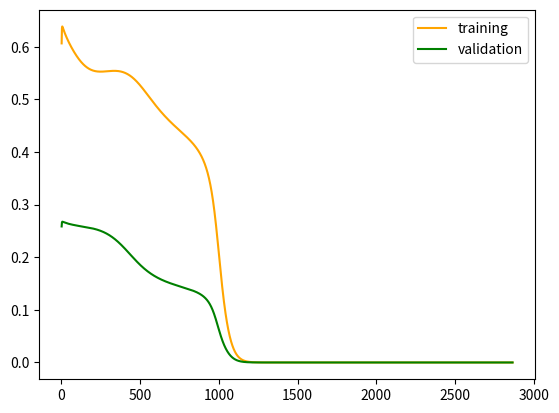

Source code (Python):
import numpy as np
import matplotlib.pyplot as plt


class DenseLayer():

    def __init__(self, inputLength, N, f):
        self.f = f
        limit = np.sqrt(6 / (inputLength + N))
        self.weights = np.random.uniform(-limit, limit, size=(N, inputLength))
        self.biases = np.random.uniform(-limit, limit, size=(N, 1))

        self.yOut = np.empty((N, 1))
        self.z = np.zeros((N, 1))

        self.delta = np.zeros((N, 1))
        self.weightsGradient = np.zeros((N, inputLength))
        self.deltaSum = np.zeros((N, 1))

    def input(self, yIn):
        self.z[:] = np.dot(self.weights, yIn) + self.biases
        self.yOut[:] = self.f(self.z)
        return self.yOut


class neuralNetwork():

    def __init__(self, layers):

        self.layers = layers

    def forwardPass(self, xs):
        yOut = xs
        for layer in self.layers:
            yOut = layer.input(yOut)
        return yOut

    def updateTheta(self, learningRate, batchSize):
        for layer in self.layers:
            layer.weights -= learningRate * layer.weightsGradient / batchSize
            layer.biases -= learningRate * layer.deltaSum / batchSize
            layer.weightsGradient[:] = 0
            layer.deltaSum[:] = 0

    def costFunction(self, yNetwork, yExpected):
        return np.sum((yNetwork - yExpected) ** 2)

    def validate(self, validationData):

        xValidate = validationData[0]
        yValidate = validationData[1]
        nSamples = len(xValidate)

        cost = 0

        for i in range(nSamples):
            yNetwork = self.forwardPass(xValidate[i][:, :])
            yExpected = yValidate[i][:, :]
            cost += self.costFunction(yNetwork, yExpected)

        return cost / nSamples

    def train(self, trainingData, validationData, batchSize, epochs, learningRate):

        # An 'epoch' is a complete pass through the training set.

        xTraining = trainingData[0]
        yTraining = trainingData[1]

        # nBatches = len(xTraining) // batchSize

        trainingPlot = []
        validationPlot = []
        batchPlot = []

        nBatch = 0
        #
        indexes = np.arange(len(xTraining))

        breakloop = 0
        for epoch in range(epochs + 1):
            epochComplete = False
            currentIndex = 0
            # np.random.shuffle(indexes)

            while not epochComplete:

                validationCost = 0
                trainingCost = 0

                for i in range(batchSize):


                    dataIndex = indexes[currentIndex]
                    yNetwork = self.forwardPass(xTraining[dataIndex])
                    yExpected = yTraining[dataIndex]
                    self.backPropagation(xTraining[dataIndex], yNetwork, yExpected)
                    self.updateTheta(learningRate, batchSize)
                    trainingCost += self.costFunction(yNetwork, yExpected)

                    currentIndex += 1
                    if currentIndex == len(xTraining):
                        epochComplete = True
                        break

                    trainingCost /= i + 1
                    validationCost = self.validate(validationData)

                nBatch += 1
                trainingPlot.append(trainingCost)
                validationPlot.append(validationCost)
                batchPlot.append(nBatch)
                print("Training Cost: ", trainingCost, "Validation Cost: ", validationCost)

            # prematurely ends the training if the validation cost gradient == 0
            if epoch > 1:
                if validationPlot[-1] == validationPlot[-2]:
                    print("Training ended after {} epochs due to a validation cost gradient of 0".format(epoch))
                    breakloop = 1
            if breakloop == 1:
                break

        plt.clf()
        plt.plot(batchPlot, trainingPlot, color='orange', label="training")
        plt.plot(batchPlot, validationPlot, color='green', label="validation")
        plt.legend()

    def backPropagation(self, x, yNetwork, yExpected):
        # Performs calculations for Nth layer
        zN = self.layers[-1].z
        fPrimeN = self.layers[-1].f(zN, derivative=True)
        deltaN = 2 * np.sum((yNetwork - yExpected) * fPrimeN)
        self.layers[-1].weightsGradient += np.outer(deltaN, self.layers[-2].yOut)
        self.layers[-1].deltaSum += deltaN

        # Loop from the 0th layer to the N-1th layer generating Z and fPrimes
        glo = globals()
        for i in range(1, len(layers)):
            glo["z%s" % i] = self.layers[i - 1].z
            glo["fPrime%s" % i] = self.layers[i-1].f(glo["z%s" % i], derivative=True)

        # Loop calculating delta values (working backwards due to their dependence on the previous layers delta)
        for i in range(len(layers)-1, 0, -1):
            if i == len(layers)-1:
                glo["delta%s" % i] = glo["fPrime%s" % i] * np.dot(np.transpose(self.layers[-1].weights), deltaN)
            else:
                glo["delta%s" % i] = glo["fPrime%s" % i] * np.dot(np.transpose(self.layers[i].weights), glo["delta%s" % (i + 1)])

        # Calculating remaining values for the first layer using the delta1 calculated above
        self.layers[0].weightsGradient += np.outer(delta1, x)
        self.layers[0].deltaSum += delta1

        # Calculating all other remaining deltaSums and weightsGradients
        for i in range(1, len(layers) - 1):
            self.layers[i].weightsGradient += np.outer(glo["delta%s" % (i + 1)], self.layers[i - 1].yOut)
            self.layers[i].deltaSum += glo["delta%s" % (i + 1)]


def identity(z, derivative=False):
    # An example activation function, it can be passed to the "Dense" class and then
    # called with "derivative = True" during backpropagation. You'll need to define
    # your own activation functions. Different layers can use different activation
    # functions.
    if derivative:
        return np.ones(z.shape)
    else:
        return z


def relu(z, derivative=False):
    if derivative:
        return np.where(z >= 0, 1, 0)
    else:
        return np.clip(z, 0, np.inf)


def sigmoid(z, derivative=False):
    if derivative:
        return sigmoid(z) * (1 - sigmoid(z))
    else:
        return 1 / (1 + np.exp(-z))


totalSamples = 4

# Arrays to contain (X, Y).
# Note that each of the x and y samples are defined as having two dimensions
# even though they are both 'vectors'. This is required to maintain dimensional
# consistency (from NumPy's perspective) over all required matrix operations.
xShape = (2, 1)
yShape = (1, 1)
xs = np.empty((totalSamples, xShape[0], xShape[1]))
ys = np.empty((totalSamples, yShape[0], yShape[1]))

xs[0, 0, 0] = 0
xs[0, 1, 0] = 0

xs[1, 0, 0] = 1
xs[1, 1, 0] = 0

xs[2, 0, 0] = 0
xs[2, 1, 0] = 1

xs[3, 0, 0] = 1
xs[3, 1, 0] = 1

ys[0, 0, 0] = 0
ys[1, 0, 0] = 1
ys[2, 0, 0] = 1
ys[3, 0, 0] = 0

trainingData = [xs[:, :, :], ys[:, :, :]]
validationData = [xs[:, :, :], ys[:, :, :]]

# dense1 and dense1 define the layers for an ANN with an input, hidden and output layer.
# The first argument gives the input size, the second argument is the number of neurons
# in the layer and the final argument is the activation function assigned to that layer.
# There is no layer object for the input layer as it is equal to the input data.
# Note that the number of neurons in the first layer dictates the input size of the
# next layer.


dense1 = DenseLayer(2, 2, sigmoid)
dense2 = DenseLayer(2, 1, identity)

layers = [dense1, dense2]

batchSize = 4
epochs = 10000
learningRate = 0.3

myNetwork = neuralNetwork(layers)
myNetwork.train(trainingData, validationData, batchSize, epochs, learningRate)

for x, y in zip(validationData[0], validationData[1]):
    print("y expected: ", y, "y Network:", myNetwork.forwardPass(x))

plt.show(block=True)
